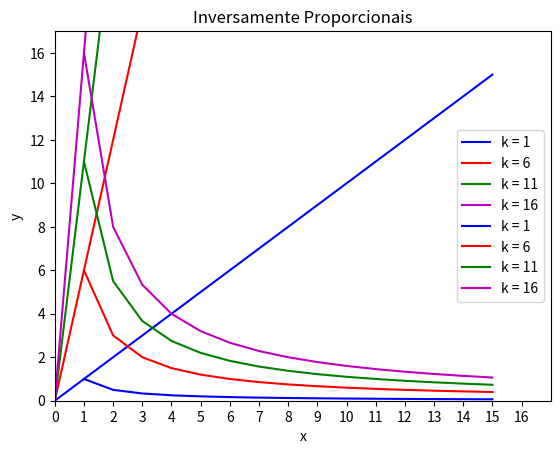

Recreate this plot in Python.
import numpy as np
import matplotlib.pyplot as plt
from math import sqrt
from fractions import Fraction


def calcular_proporcional(x1, y1, x2, t):
  if (t == 'd'): # diretamente proporcional
    y2 = (x2*y1) / x1
  elif (t == 'i'): # inversamente proporcional
    y2 = (x1*y1) / x2
  else:
    print('Opção Inválida!')
  #return y2
  return Fraction(y2).limit_denominator()    


y = calcular_proporcional(80, 33, 1874, 'd')
print('Valor de y: ', y)


x = np.arange(0, 16)
print("Esses são os valores de x: ", x)
for k in range(1,17,5):
  y = []
  y = k*x
  if (k == 1):
    cor = 'b'
  elif (k == 6):
    cor = 'r'
  elif (k == 11):
    cor = 'g'
  else: # magenta
    cor = 'm'      
  plt.plot(x, y, cor, label = 'k = '+str(k))
  plt.axis([0, max(x)+2, 0, max(y)+7])
  plt.xticks(np.arange(0, max(x)+2, step=1.0))
  plt.legend()
    

plt.grid()
plt.title("Diretamente Proporcionais")
plt.xlabel("x")
plt.ylabel("y")
plt.show()


y = calcular_proporcional(183, 982, 249, 'i')
print('Valor de y: ', y)


x = np.arange(1, 16)
print("Esses são os valores de x: ", x)
for k in range(1,17,5):
  y = []
  y = k/x
  if (k == 1):
    cor = 'b'
  elif (k == 6):
    cor = 'r'
  elif (k == 11):
    cor = 'g'
  else: # magenta
    cor = 'm'      
  plt.plot(x, y, cor, label = 'k = '+str(k))
  plt.axis([0, max(x)+2, 0, max(y)+1])
  plt.xticks(np.arange(0, max(x)+2, step=1.0))
  plt.legend()
    

plt.grid()
plt.title("Inversamente Proporcionais")
plt.xlabel("x")
plt.ylabel("y")
plt.show()
